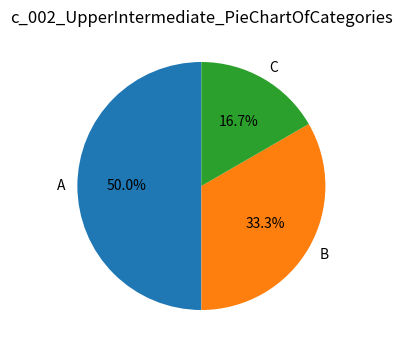

Generate this figure with matplotlib:
"""
c_002_UpperIntermediate_PieChartOfCategories

Pie Chart of Categories
Given categories ['A', 'B', 'C', 'A', 'B', 'A'], plot their distribution as a pie chart.
"""
import matplotlib.pyplot as plt
import collections

lstChars = ['A', 'B', 'C', 'A', 'B', 'A']

counts = collections.Counter(lstChars)
print(counts)

lstLabels = list(counts.keys())
lstSizes = list(counts.values())

plt.figure(figsize=(4, 5))
plt.pie(lstSizes, labels=lstLabels, autopct='%1.1f%%', startangle=90)
plt.title("c_002_UpperIntermediate_PieChartOfCategories")
plt.show()